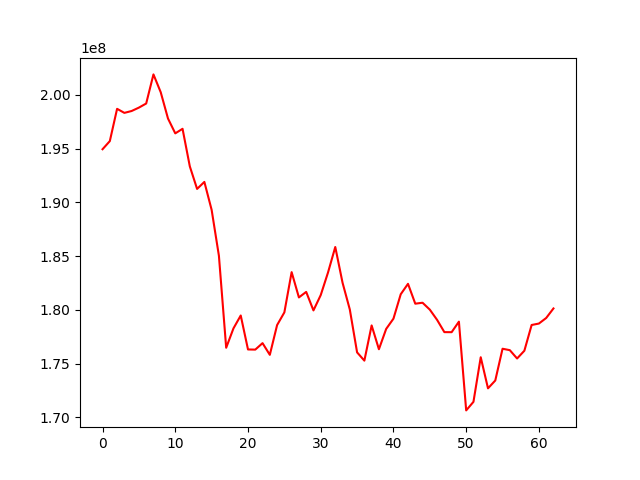

Source data for this figure (header and first rows):
, 0
0, 194933181
1, 195688194
2, 198689356
3, 198312140
4, 198486997
5, 198802373
6, 199181885
7, 201888744
8, 200229931
9, 197785848
10, 196408109
11, 196831955
12, 193339391
13, 191244793
14, 191895388
15, 189297262
16, 185030753
17, 176479581
18, 178280395
19, 179479638
20, 176322532
21, 176307636
22, 176909739
23, 175822646
24, 178586703
25, 179769517
26, 183509037
27, 181159226
28, 181672834
29, 179951558
30, 181376021
31, 183470613
32, 185845490
33, 182527756
34, 180034176
35, 176051072
36, 175283230
37, 178555586
38, 176343386
39, 178232543
40, 179185106
41, 181454274
42, 182422899
43, 180577010
44, 180665440
45, 180024130
46, 179072514
47, 177933581
48, 177928791
49, 178907139
50, 170658091
51, 171455100
52, 175599789
53, 172708727
54, 173435971
55, 176389217
56, 176256494
57, 175482836
58, 176203771
59, 178596677
... 3 more rows
